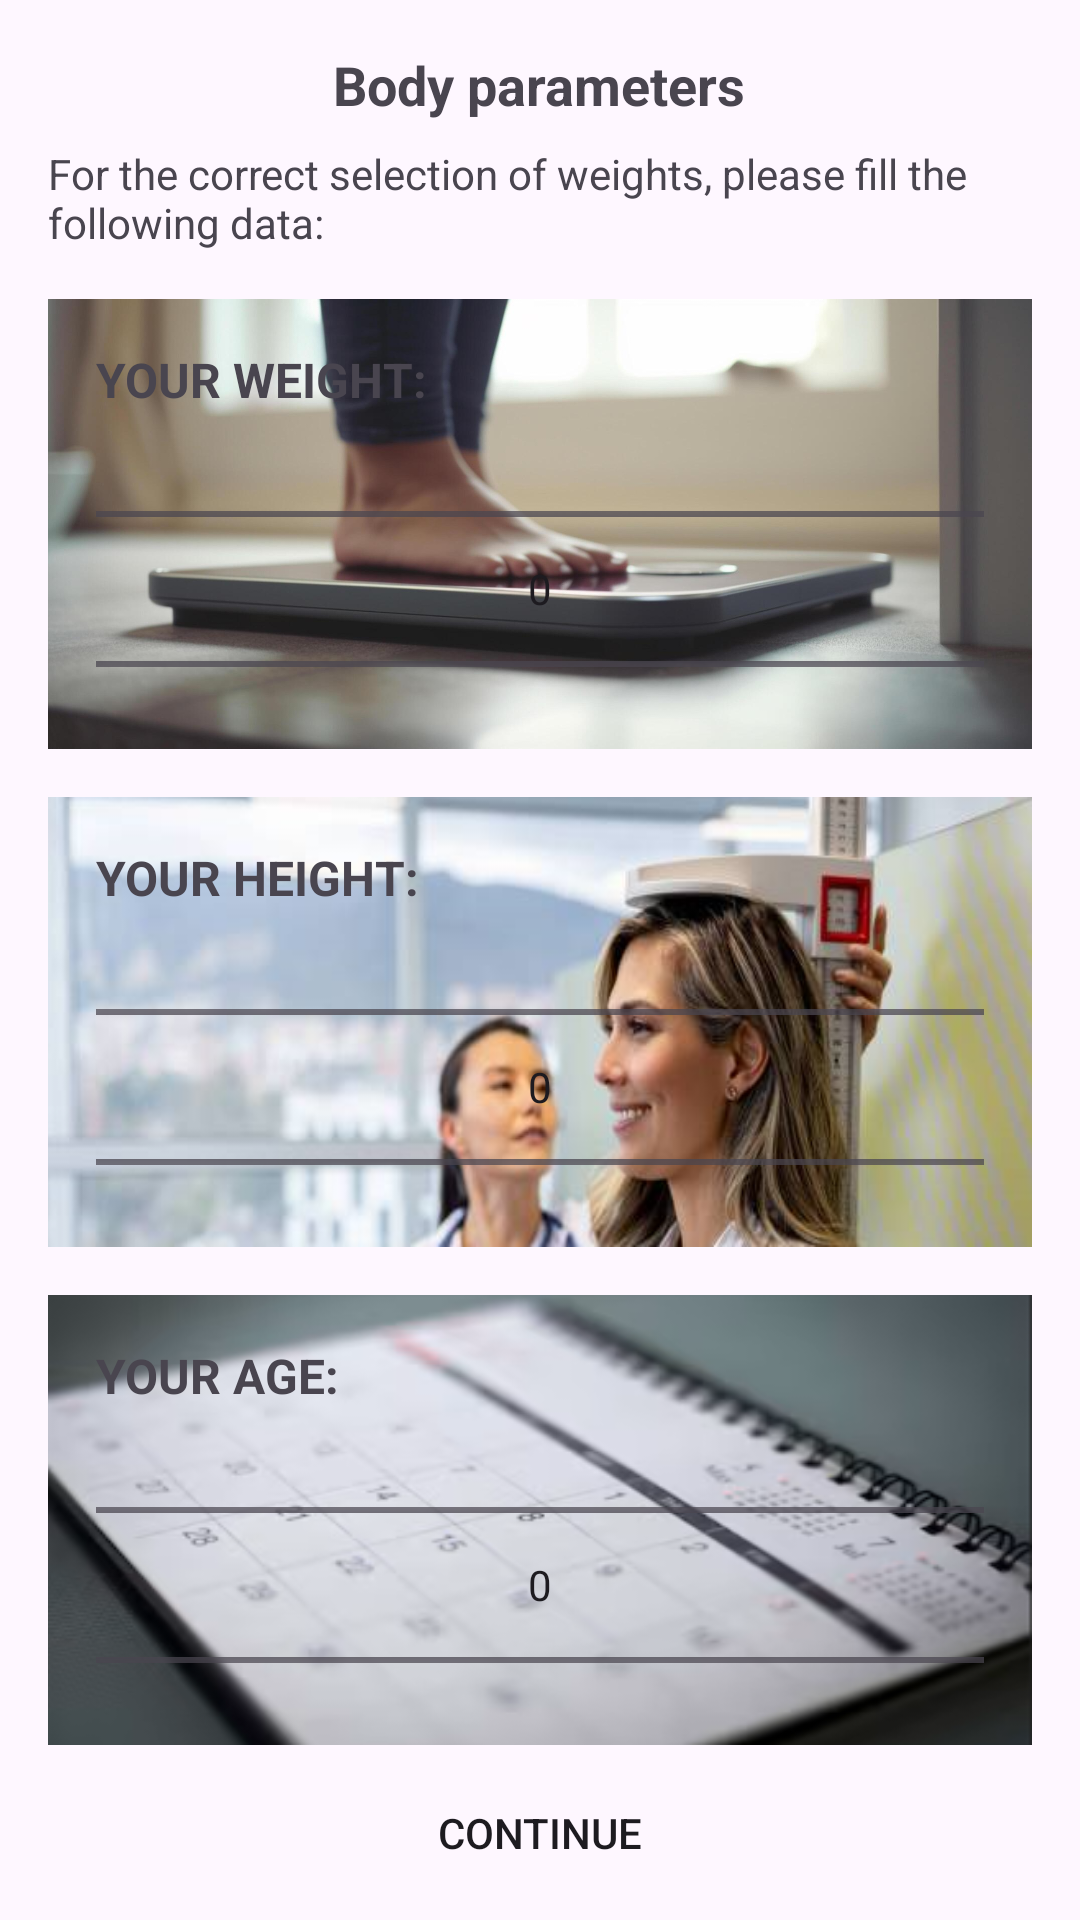

Produce the Android XML layout that renders to this screen, including the resource entries it uses.
<!-- AndroidManifest.xml: application theme Theme.GymPro -->
<!-- res/layout/activity_body_parameters.xml -->
<?xml version="1.0" encoding="utf-8"?>
<RelativeLayout xmlns:android="http://schemas.android.com/apk/res/android"
    android:layout_width="match_parent"
    android:layout_height="match_parent"
    android:padding="16dp">

    <TextView
        android:id="@+id/tvTitle"
        android:layout_width="wrap_content"
        android:layout_height="wrap_content"
        android:layout_centerHorizontal="true"
        android:text="Body parameters"
        android:textSize="18sp"
        android:textStyle="bold" />

    <TextView
        android:id="@+id/tvInstruction"
        android:layout_width="wrap_content"
        android:layout_height="wrap_content"
        android:layout_below="@id/tvTitle"
        android:layout_marginTop="8dp"
        android:layout_centerHorizontal="true"
        android:text="For the correct selection of weights, please fill the following data:"
        android:textSize="14sp" />

    <LinearLayout
        android:id="@+id/llWeight"
        android:layout_width="match_parent"
        android:layout_height="150dp"
        android:layout_below="@id/tvInstruction"
        android:layout_marginTop="16dp"
        android:orientation="vertical"
        android:background="@drawable/weight_background"
        android:padding="16dp">

        <TextView
            android:layout_width="wrap_content"
            android:layout_height="wrap_content"
            android:text="YOUR WEIGHT:"
            android:textSize="16sp"
            android:textStyle="bold" />

        <ImageView
            android:id="@+id/imgWeight"
            android:layout_width="match_parent"
            android:layout_height="0dp"
            android:layout_weight="1"
            android:scaleType="centerCrop"
            android:src="@drawable/weight_background" />

        <NumberPicker
            android:id="@+id/npWeight"
            android:layout_width="match_parent"
            android:layout_height="wrap_content"
            android:textSize="20sp"
            />
    </LinearLayout>

    <LinearLayout
        android:id="@+id/llHeight"
        android:layout_width="match_parent"
        android:layout_height="150dp"
        android:layout_below="@id/llWeight"
        android:layout_marginTop="16dp"
        android:orientation="vertical"
        android:background="@drawable/height_background"
        android:padding="16dp">

        <TextView
            android:layout_width="wrap_content"
            android:layout_height="wrap_content"
            android:text="YOUR HEIGHT:"
            android:textSize="16sp"
            android:textStyle="bold" />

        <ImageView
            android:id="@+id/imgHeight"
            android:layout_width="match_parent"
            android:layout_height="0dp"
            android:layout_weight="1"
            android:scaleType="centerCrop"
            android:src="@drawable/height_background" />

        <NumberPicker
            android:id="@+id/npHeight"
            android:layout_width="match_parent"
            android:layout_height="wrap_content"
            android:textSize="20sp"
             />
    </LinearLayout>

    <LinearLayout
        android:id="@+id/llAge"
        android:layout_width="match_parent"
        android:layout_height="150dp"
        android:layout_below="@id/llHeight"
        android:layout_marginTop="16dp"
        android:orientation="vertical"
        android:background="@drawable/age_background"
        android:padding="16dp">

        <TextView
            android:layout_width="wrap_content"
            android:layout_height="wrap_content"
            android:text="YOUR AGE:"
            android:textSize="16sp"
            android:textStyle="bold" />

        <ImageView
            android:id="@+id/imgAge"
            android:layout_width="match_parent"
            android:layout_height="0dp"
            android:layout_weight="1"
            android:scaleType="centerCrop"
            android:src="@drawable/age_background" />

        <NumberPicker
            android:id="@+id/npAge"
            android:layout_width="match_parent"
            android:layout_height="wrap_content"
            android:textSize="20sp"
            />
    </LinearLayout>

    <androidx.appcompat.widget.AppCompatButton
        android:id="@+id/btnContinue"
        android:layout_width="match_parent"
        android:layout_height="wrap_content"
        android:layout_below="@id/llAge"
        android:layout_marginTop="16dp"
        android:background="@drawable/button_background"
        android:text="CONTINUE" />

</RelativeLayout>
<!-- resources referenced by this layout -->
<resources>
  <!-- drawable age_background: png bitmap (drawable, 66562 bytes) -->
  <!-- drawable height_background: png bitmap (drawable, 192698 bytes) -->
  <!-- drawable weight_background: jpg bitmap (drawable, 66235 bytes) -->
  <style name="Theme.GymPro" parent="Base.Theme.GymPro" />
  <style name="Base.Theme.GymPro" parent="Theme.Material3.DayNight.NoActionBar">
          
          
      </style>
</resources>
